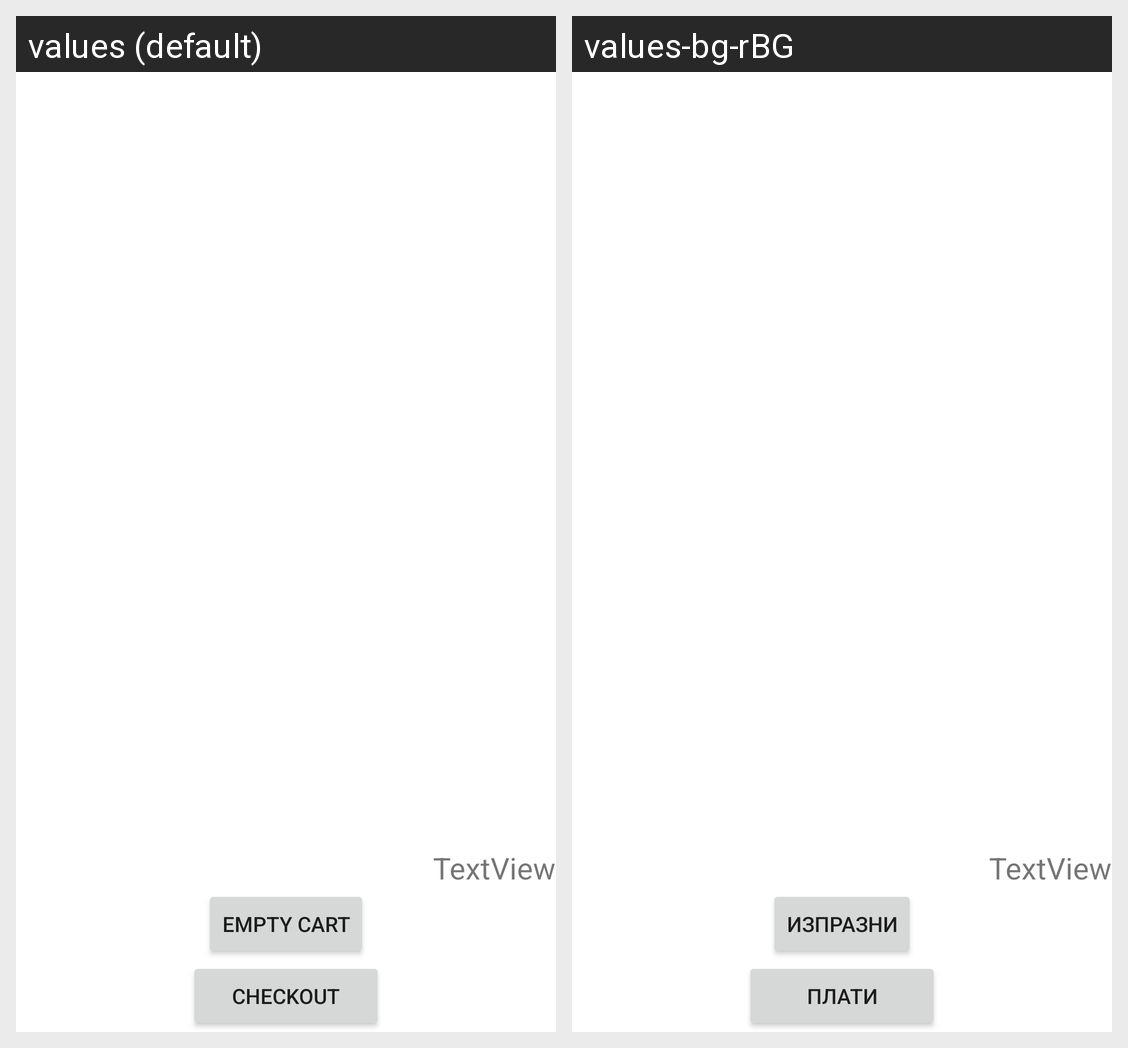

The same Android screen rendered under two of its app's locales, left to right. List the strings drawn on it with the default value and each locale's translation.
Android screen res/layout/fragment_shopping_cart.xml rendered under 2 locales, left to right: values (default), values-bg-rBG. Device: Nexus 5 (rendered at 1080×1920; each locale shown at half size, 540×960, under a caption strip naming it); theme Theme.ShopWay.
Strings drawn on this screen, with the default value and each locale's value (text and hints the layout hard-codes, and strings that could not be matched under every locale, appear in the picture but are not listed):

empty_cart
  values: Empty Cart
  values-bg-rBG: Изпразни

checkout_string
  values: CheckOut
  values-bg-rBG: Плати
